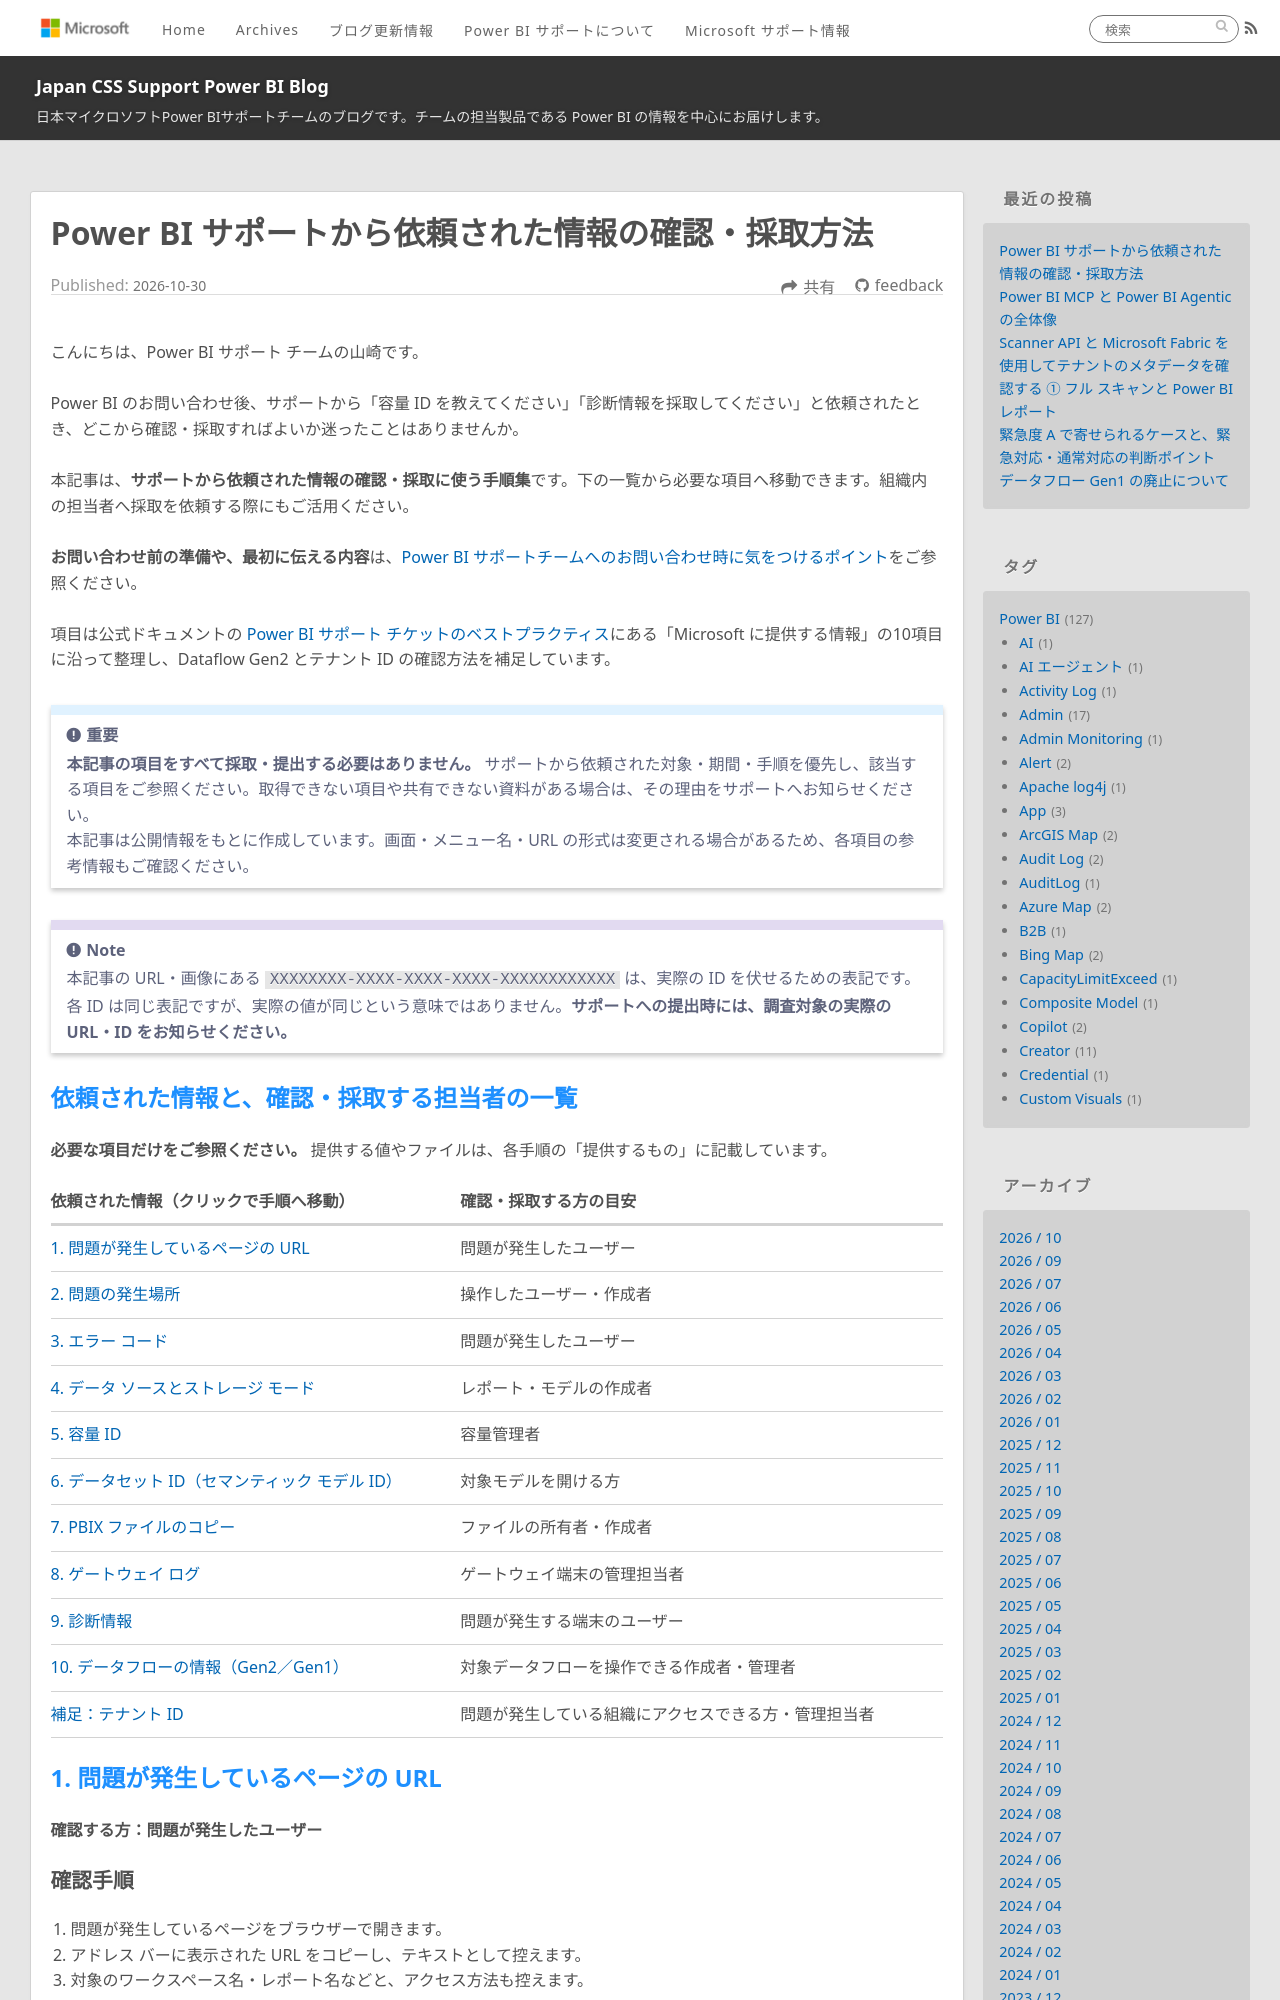

repository: JPBAP-SQLBI/blog · page: powerbi/pbi_support_ids/index.html · generator: jekyll

---
title: Power BI サポートから依頼された情報の確認・採取方法
date: 2026-10-30 00:00:00
tags:
  - Power BI
  - Microsoft Fabric
  - サポート
  - ワークスペース
  - 容量
  - セマンティック モデル
  - ゲートウェイ
  - 診断情報
---

こんにちは、Power BI サポート チームの山崎です。

Power BI のお問い合わせ後、サポートから「容量 ID を教えてください」「診断情報を採取してください」と依頼されたとき、どこから確認・採取すればよいか迷ったことはありませんか。

本記事は、**サポートから依頼された情報の確認・採取に使う手順集**です。下の一覧から必要な項目へ移動できます。組織内の担当者へ採取を依頼する際にもご活用ください。

<!-- more -->

**お問い合わせ前の準備や、最初に伝える内容**は、[Power BI サポートチームへのお問い合わせ時に気をつけるポイント](https://jpbap-sqlbi.github.io/blog/powerbi/creating_sr/)をご参照ください。

項目は公式ドキュメントの [Power BI サポート チケットのベストプラクティス](https://learn.microsoft.com/ja-jp/power-bi/support/best-practices-creating-support-ticket#information-to-provide-to-microsoft)にある「Microsoft に提供する情報」の10項目に沿って整理し、Dataflow Gen2 とテナント ID の確認方法を補足しています。

> [!IMPORTANT]
> **本記事の項目をすべて採取・提出する必要はありません。** サポートから依頼された対象・期間・手順を優先し、該当する項目をご参照ください。取得できない項目や共有できない資料がある場合は、その理由をサポートへお知らせください。
> 本記事は公開情報をもとに作成しています。画面・メニュー名・URL の形式は変更される場合があるため、各項目の参考情報もご確認ください。

> [!NOTE]
> 本記事の URL・画像にある `XXXXXXXX-XXXX-XXXX-XXXX-XXXXXXXXXXXX` は、実際の ID を伏せるための表記です。各 ID は同じ表記ですが、実際の値が同じという意味ではありません。**サポートへの提出時には、調査対象の実際の URL・ID をお知らせください。**

## <font color="DodgerBlue">依頼された情報と、確認・採取する担当者の一覧</font>

**必要な項目だけをご参照ください。** 提供する値やファイルは、各手順の「提供するもの」に記載しています。

| 依頼された情報（クリックで手順へ移動） | 確認・採取する方の目安 |
|---|---|
| [1. 問題が発生しているページの URL](#page-url) | 問題が発生したユーザー |
| [2. 問題の発生場所](#environment) | 操作したユーザー・作成者 |
| [3. エラー コード](#error-details) | 問題が発生したユーザー |
| [4. データ ソースとストレージ モード](#data-source) | レポート・モデルの作成者 |
| [5. 容量 ID](#capacity-id) | 容量管理者 |
| [6. データセット ID（セマンティック モデル ID）](#semantic-model-id) | 対象モデルを開ける方 |
| [7. PBIX ファイルのコピー](#pbix) | ファイルの所有者・作成者 |
| [8. ゲートウェイ ログ](#gateway-logs) | ゲートウェイ端末の管理担当者 |
| [9. 診断情報](#desktop-diagnostics) | 問題が発生する端末のユーザー |
| [10. データフローの情報（Gen2／Gen1）](#dataflow) | 対象データフローを操作できる作成者・管理者 |
| [補足：テナント ID](#tenant-id) | 問題が発生している組織にアクセスできる方・管理担当者 |

<a id="page-url"></a>

## <font color="DodgerBlue">1. 問題が発生しているページの URL</font>

**確認する方：問題が発生したユーザー**

### 確認手順

1. 問題が発生しているページをブラウザーで開きます。
2. アドレス バーに表示された URL をコピーし、テキストとして控えます。
3. 対象のワークスペース名・レポート名などと、アクセス方法も控えます。

**提供するもの：** 実際に問題が発生したページの URL と、「ワークスペースから開いた」「アプリから開いた」「共有リンクを使用した」などのアクセス方法。
